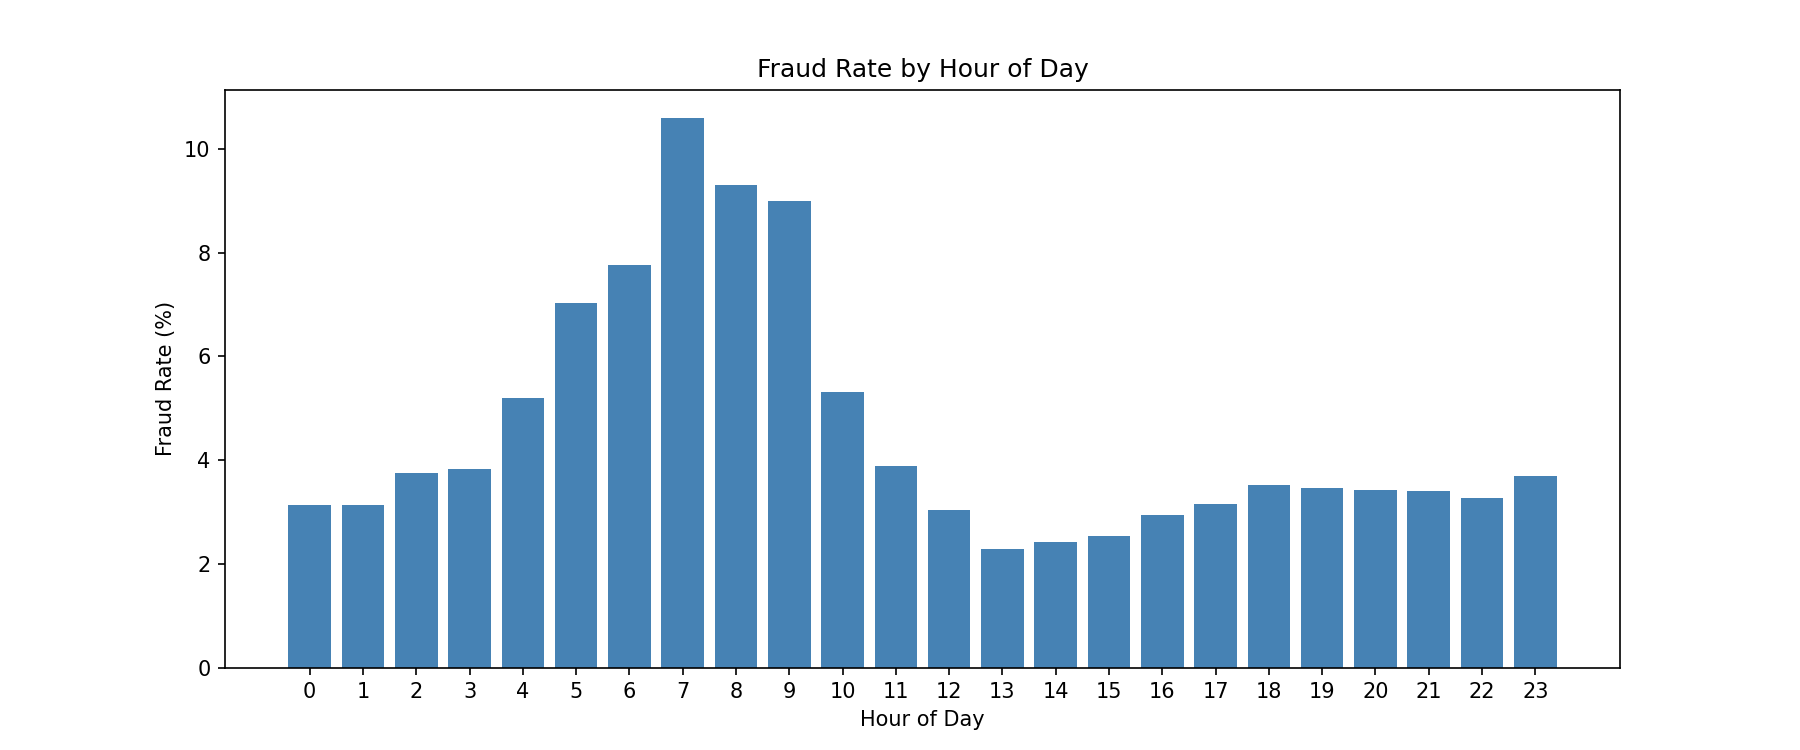

Source data for this figure (header and first rows):
transaction_hour, total_transactions, fraud_count, fraud_rate_percent
0, 37795, 1186, 3.14
1, 32797, 1027, 3.13
2, 26732, 1002, 3.75
3, 20802, 797, 3.83
4, 14839, 770, 5.19
5, 9701, 682, 7.03
6, 6007, 467, 7.77
7, 3704, 393, 10.61
8, 2591, 241, 9.3
9, 2479, 223, 9.0
10, 3627, 193, 5.32
11, 6827, 265, 3.88
12, 12451, 379, 3.04
13, 20315, 465, 2.29
14, 28328, 686, 2.42
15, 33859, 860, 2.54
16, 38698, 1142, 2.95
17, 40723, 1284, 3.15
18, 41639, 1467, 3.52
19, 42115, 1463, 3.47
20, 41782, 1432, 3.43
21, 41641, 1416, 3.4
22, 41139, 1345, 3.27
23, 39949, 1478, 3.7
